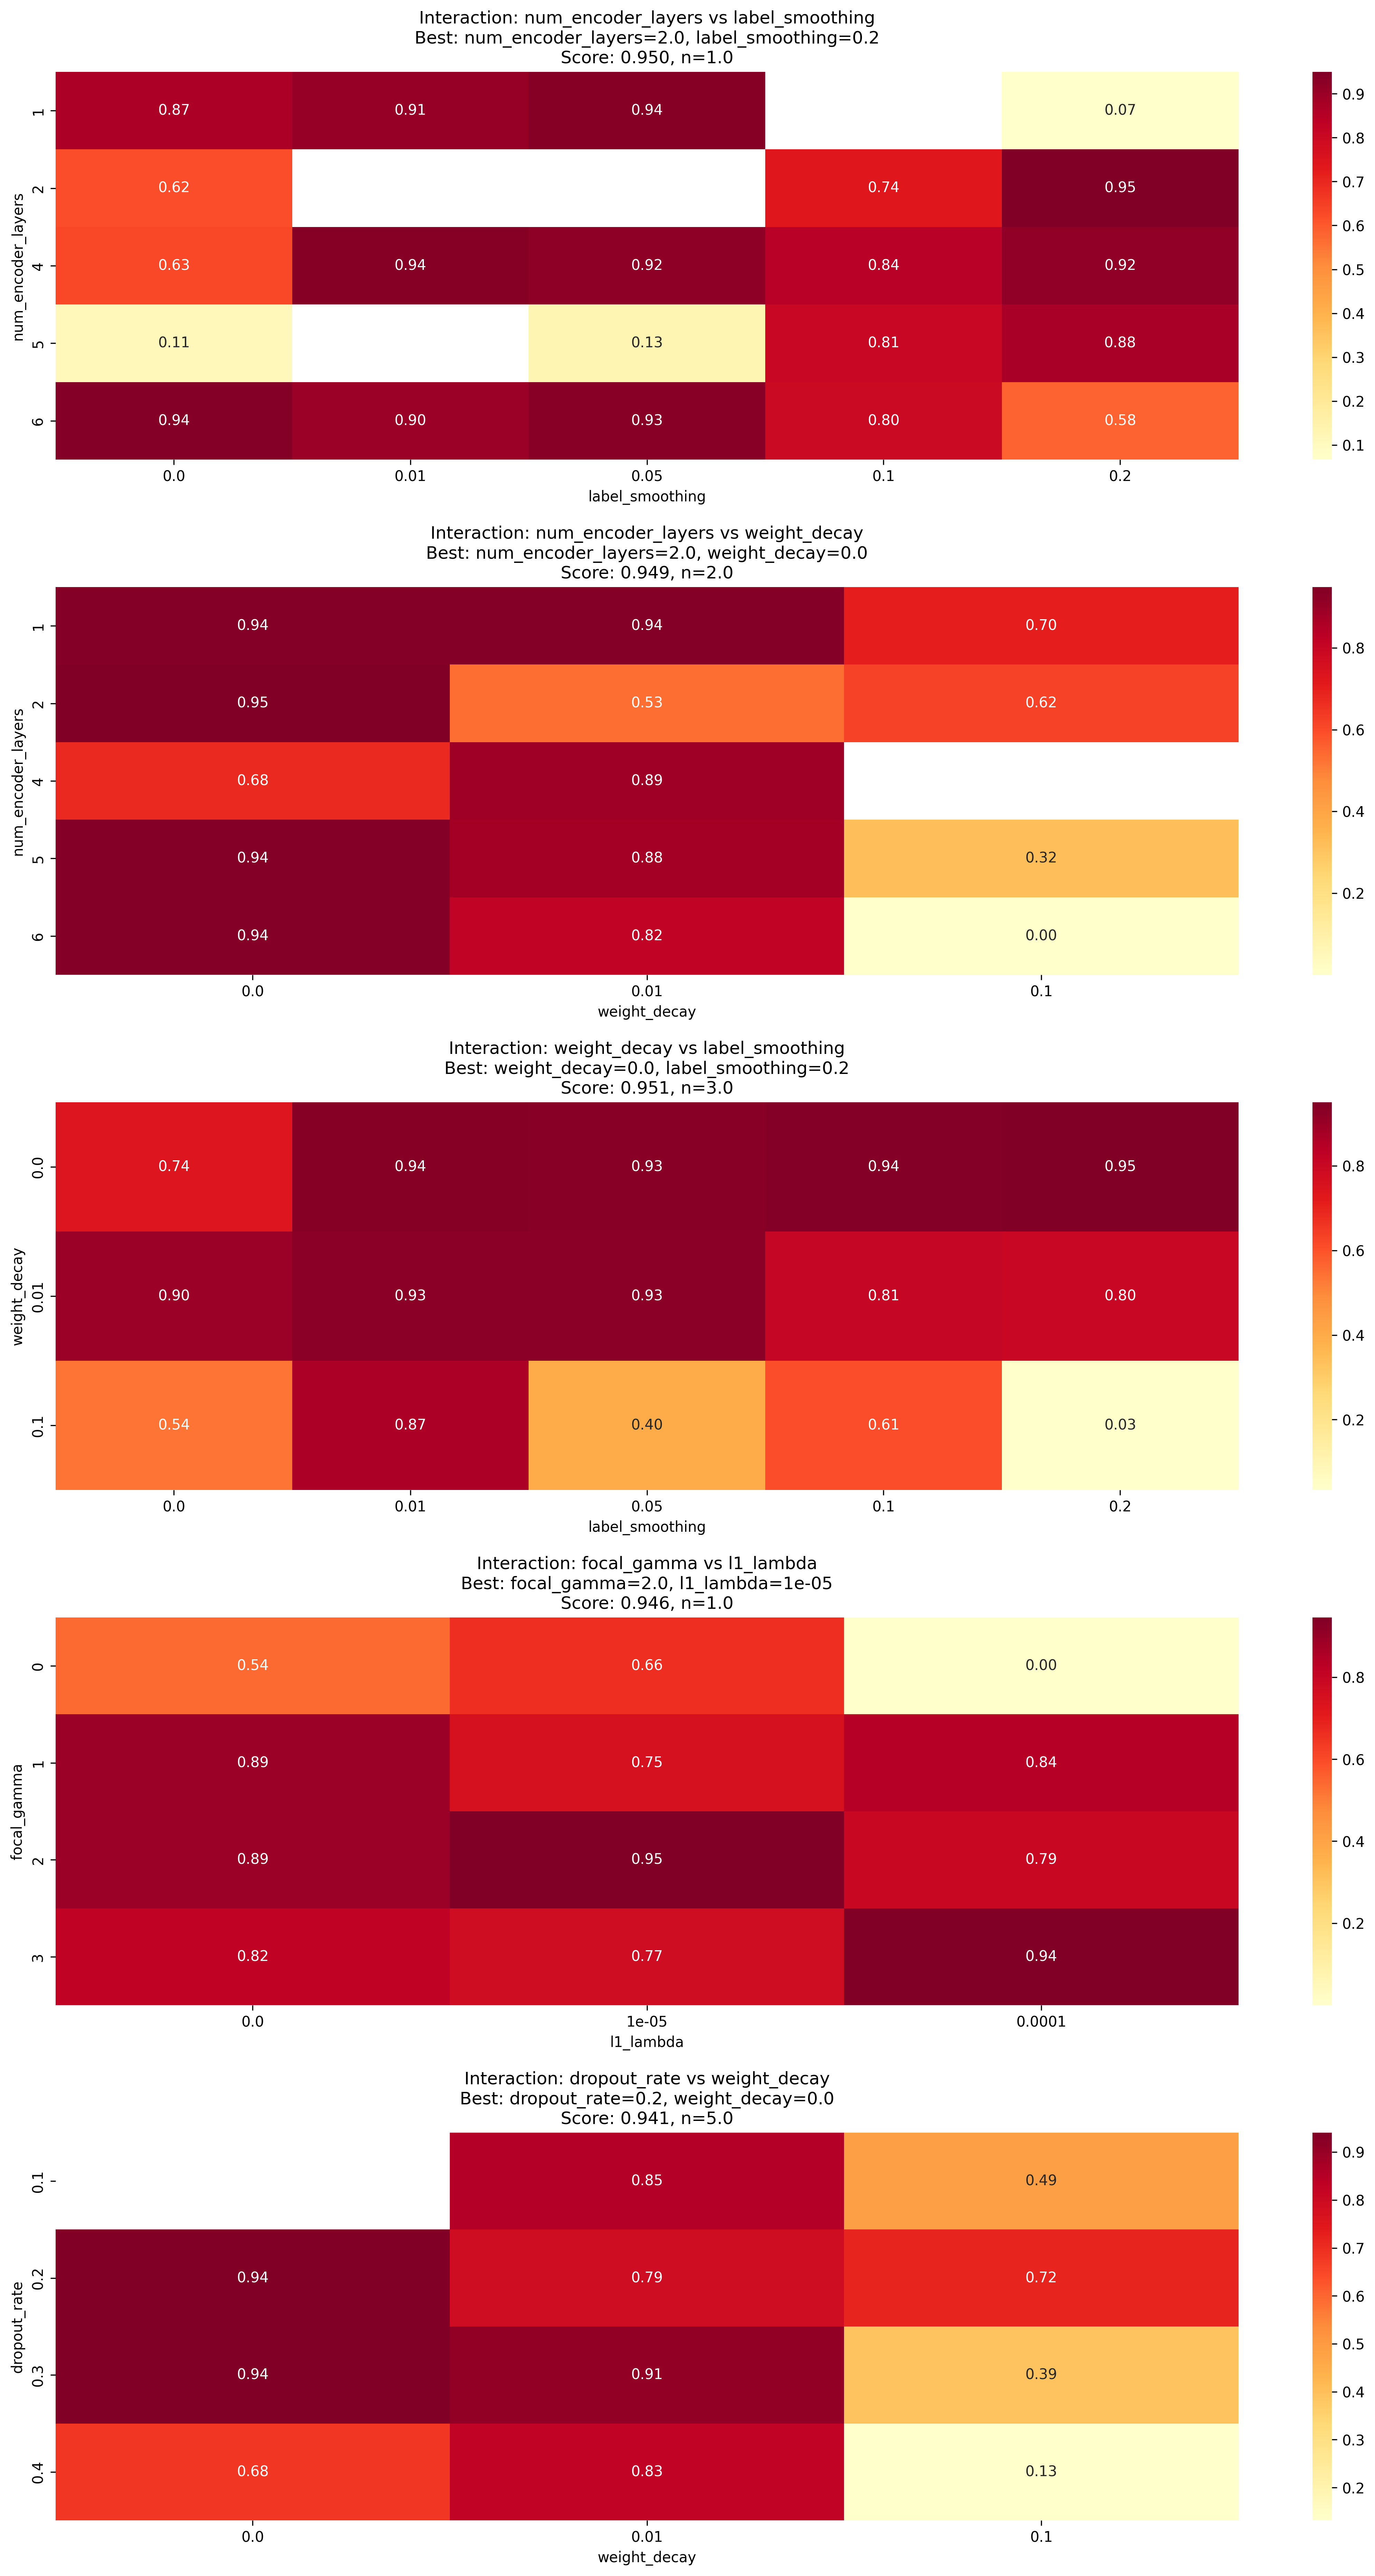

The data file committed next to this chart (first rows):
param1, param2, best_value1, best_value2, best_score, sample_size, variance, interaction_strength
num_encoder_layers, label_smoothing, 2.0, 0.2, 0.9498, 1.0, 0.08203, 0.07791
num_encoder_layers, weight_decay, 2.0, 0.0, 0.949, 2.0, 0.07957, 0.07551
weight_decay, label_smoothing, 0.0, 0.2, 0.9506, 3.0, 0.06836, 0.06498
focal_gamma, l1_lambda, 2.0, 1e-05, 0.9457, 1.0, 0.0675, 0.06384
dropout_rate, weight_decay, 0.2, 0.0, 0.9405, 5.0, 0.0672, 0.06321
model_dim, learning_rate, 512.0, 0.0001, 0.9496, 2.0, 0.06566, 0.06235
learning_rate, optimizer, 0.0001, adamw, 0.9493, 6.0, 0.06407, 0.06083
optimizer, weight_decay, adam, 0.0, 0.945, 2.0, 0.064, 0.06048
norm_first, label_smoothing, True, 0.01, 0.9217, 4.0, 0.06319, 0.05825
focal_gamma, label_smoothing, 1.0, 0.05, 0.9508, 1.0, 0.06036, 0.05739
learning_rate, weight_decay, 1e-05, 0.0, 0.9459, 5.0, 0.05915, 0.05595
num_encoder_layers, focal_gamma, 2.0, 3.0, 0.9481, 1.0, 0.05419, 0.05138
num_heads, learning_rate, 2.0, 0.0001, 0.9531, 2.0, 0.05345, 0.05094
num_heads, focal_gamma, 16.0, 3.0, 0.9502, 1.0, 0.05249, 0.04988
model_dim, weight_decay, 512.0, 0.0, 0.947, 6.0, 0.05264, 0.04985
learning_rate, label_smoothing, 0.0001, 0.1, 0.9504, 2.0, 0.04867, 0.04626
num_heads, batch_size, 4.0, 128.0, 0.9439, 1.0, 0.0485, 0.04577
weight_decay, l1_lambda, 0.0, 1e-05, 0.9408, 2.0, 0.0477, 0.04487
learning_rate, focal_gamma, 0.0001, 1.0, 0.9508, 1.0, 0.04534, 0.04311
num_encoder_layers, optimizer, 1, adamw, 0.9446, 6.0, 0.04459, 0.04212
batch_size, weight_decay, 256.0, 0.0, 0.937, 3.0, 0.04374, 0.04099
norm_first, weight_decay, True, 0.0, 0.9442, 6.0, 0.04331, 0.0409
lr_scheduler, weight_decay, CosineAnnealingLR, 0.0, 0.9425, 4.0, 0.04244, 0.04
optimizer, label_smoothing, adamw, 0.2, 0.9474, 4.0, 0.04142, 0.03924
learning_rate, dropout_rate, 0.0001, 0.3, 0.9473, 2.0, 0.04098, 0.03882
pooling_type, weight_decay, mean, 0.0, 0.9374, 2.0, 0.04028, 0.03776
learning_rate, l1_lambda, 0.0001, 0.0001, 0.9476, 4.0, 0.0382, 0.0362
batch_size, optimizer, 64, adamw, 0.9475, 5.0, 0.03815, 0.03614
num_encoder_layers, learning_rate, 1.0, 0.001, 0.9567, 1.0, 0.03736, 0.03575
optimizer, l1_lambda, adamw, 1e-05, 0.9471, 9.0, 0.0373, 0.03533
activation, weight_decay, relu, 0.0, 0.9407, 7.0, 0.0371, 0.0349
dropout_rate, focal_gamma, 0.1, 3.0, 0.9446, 1.0, 0.03621, 0.03421
num_encoder_layers, num_heads, 2.0, 8.0, 0.949, 2.0, 0.03589, 0.03405
num_heads, weight_decay, 8.0, 0.0, 0.9453, 5.0, 0.03594, 0.03397
num_encoder_layers, dropout_rate, 5.0, 0.2, 0.9506, 2.0, 0.0352, 0.03346
batch_size, focal_gamma, 64.0, 2.0, 0.9523, 1.0, 0.0339, 0.03229
batch_size, label_smoothing, 128.0, 0.2, 0.9491, 4.0, 0.03355, 0.03184
focal_gamma, optimizer, 1, adamw, 0.9478, 6.0, 0.03329, 0.03155
focal_gamma, weight_decay, 0.0, 0.0, 0.9429, 1.0, 0.03313, 0.03124
norm_first, optimizer, True, adamw, 0.942, 10.0, 0.03251, 0.03062
optimizer, lr_scheduler, adamw, CosineAnnealingLR, 0.9466, 13.0, 0.03171, 0.03002
dropout_rate, label_smoothing, 0.3, 0.05, 0.9508, 1.0, 0.03149, 0.02994
model_dim, optimizer, 512, adamw, 0.947, 10.0, 0.03058, 0.02896
model_dim, label_smoothing, 256.0, 0.01, 0.9502, 1.0, 0.03046, 0.02895
batch_size, lr_scheduler, 256, ReduceLROnPlateau, 0.8344, 10.0, 0.03467, 0.02893
num_heads, optimizer, 4, adamw, 0.9419, 5.0, 0.02986, 0.02813
pooling_type, optimizer, mean, adamw, 0.9238, 10.0, 0.03018, 0.02788
activation, optimizer, relu, adamw, 0.9423, 14.0, 0.02945, 0.02775
dropout_rate, optimizer, 0.1, adamw, 0.945, 2.0, 0.02888, 0.02729
num_encoder_layers, l1_lambda, 2.0, 0.0, 0.949, 2.0, 0.02826, 0.02682
focal_gamma, lr_scheduler, 2, CosineAnnealingLR, 0.9287, 3.0, 0.02787, 0.02588
num_heads, label_smoothing, 4.0, 0.2, 0.9523, 1.0, 0.02593, 0.02469
batch_size, learning_rate, 128.0, 0.0001, 0.9439, 1.0, 0.02607, 0.02461
model_dim, num_encoder_layers, 512.0, 4.0, 0.9409, 2.0, 0.02585, 0.02432
num_encoder_layers, batch_size, 1.0, 128.0, 0.9439, 1.0, 0.02542, 0.024
learning_rate, activation, 1e-05, relu, 0.9256, 6.0, 0.02589, 0.02396
label_smoothing, l1_lambda, 0.0, 1e-05, 0.9549, 1.0, 0.02428, 0.02318
model_dim, focal_gamma, 512.0, 3.0, 0.9473, 6.0, 0.02305, 0.02184
batch_size, dropout_rate, 128.0, 0.3, 0.9413, 2.0, 0.02279, 0.02145
model_dim, dropout_rate, 512.0, 0.2, 0.9491, 6.0, 0.02126, 0.02017
... 45 more rows
